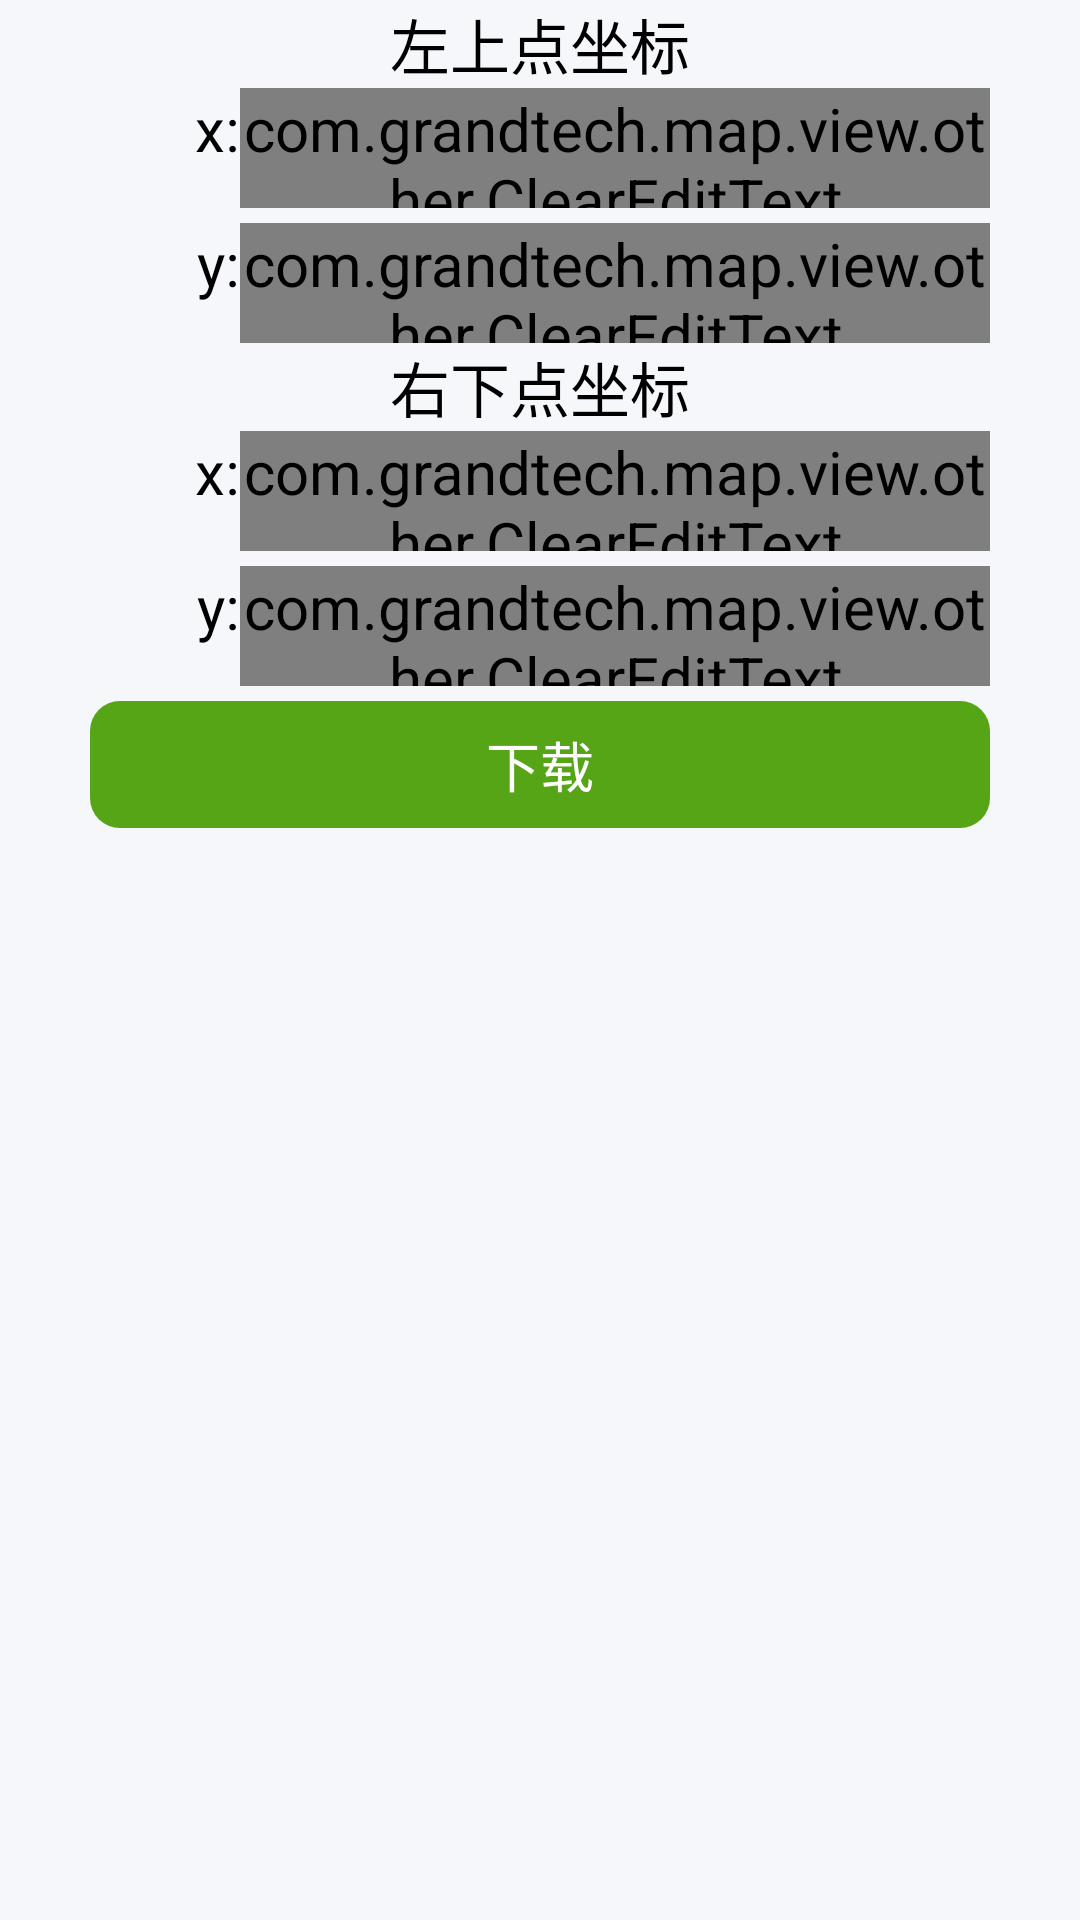

The Android layout XML behind this screen, and the referenced resources:
<!-- AndroidManifest.xml: application theme AppTheme1 -->
<!-- res/layout/activity_gdb.xml -->
<?xml version="1.0" encoding="utf-8"?>
<LinearLayout xmlns:android="http://schemas.android.com/apk/res/android"
    android:id="@+id/activity_gdb"
    android:layout_width="match_parent"
    android:layout_height="match_parent"
    android:background="@color/hx_white"
    android:orientation="vertical">

    <LinearLayout
        android:layout_width="match_parent"
        android:layout_height="wrap_content"
        android:gravity="center"
        android:orientation="vertical">

        <TextView
            android:layout_width="wrap_content"
            android:layout_height="wrap_content"
            android:text="左上点坐标"
            android:textColor="@color/black" />

        <LinearLayout
            android:layout_width="match_parent"
            android:layout_height="wrap_content"
            android:orientation="horizontal"
            android:paddingLeft="30dp"
            android:paddingRight="30dp">

            <TextView
                android:layout_width="match_parent"
                android:layout_height="wrap_content"
                android:layout_weight="5"
                android:gravity="center_vertical|right"
                android:text="x:"
                android:textColor="@color/black" />

            <com.grandtech.map.view.other.ClearEditText
                android:layout_width="match_parent"
                android:layout_height="40dp"
                android:layout_weight="1"
                android:background="@drawable/edit_text_bg"
                android:text="39154528.511500"
                android:textColor="@color/black"
                android:textSize="12.0sp"
                android:id="@+id/etpoint1_x"/>
        </LinearLayout>

        <LinearLayout
            android:layout_width="match_parent"
            android:layout_height="wrap_content"
            android:layout_marginTop="5dp"
            android:orientation="horizontal"
            android:paddingLeft="30dp"
            android:paddingRight="30dp">

            <TextView
                android:layout_width="match_parent"
                android:layout_height="wrap_content"
                android:layout_weight="5"
                android:gravity="center_vertical|right"
                android:text="y:"
                android:textColor="@color/black" />

            <com.grandtech.map.view.other.ClearEditText
                android:layout_width="match_parent"
                android:layout_height="40dp"
                android:layout_weight="1"
                android:background="@drawable/edit_text_bg"
                android:text="3725698.837800"
                android:textColor="@color/black"
                android:textSize="12.0sp"
                android:id="@+id/etpoint1_y"/>
        </LinearLayout>
    </LinearLayout>

    <LinearLayout
        android:layout_width="match_parent"
        android:layout_height="wrap_content"
        android:gravity="center"
        android:orientation="vertical">

        <TextView
            android:layout_width="wrap_content"
            android:layout_height="wrap_content"
            android:text="右下点坐标"
            android:textColor="@color/black" />

        <LinearLayout
            android:layout_width="match_parent"
            android:layout_height="wrap_content"
            android:orientation="horizontal"
            android:paddingLeft="30dp"
            android:paddingRight="30dp">

            <TextView
                android:layout_width="match_parent"
                android:layout_height="wrap_content"
                android:layout_weight="5"
                android:gravity="center_vertical|right"
                android:text="x:"
                android:textColor="@color/black"/>

            <com.grandtech.map.view.other.ClearEditText
                android:layout_width="match_parent"
                android:layout_height="40dp"
                android:layout_weight="1"
                android:background="@drawable/edit_text_bg"
                android:text="39166561.450700"
                android:textColor="@color/black"
                android:textSize="12.0sp"
                android:id="@+id/etpoint3_x"/>

        </LinearLayout>

        <LinearLayout
            android:layout_width="match_parent"
            android:layout_height="wrap_content"
            android:layout_marginTop="5dp"
            android:orientation="horizontal"
            android:paddingLeft="30dp"
            android:paddingRight="30dp">

            <TextView
                android:layout_width="match_parent"
                android:layout_height="wrap_content"
                android:layout_weight="5"
                android:gravity="center_vertical|right"
                android:text="y:"
                android:textColor="@color/black" />

            <com.grandtech.map.view.other.ClearEditText
                android:layout_width="match_parent"
                android:layout_height="40dp"
                android:layout_weight="1"
                android:background="@drawable/edit_text_bg"
                android:text="3716683.530600"
                android:textColor="@color/black"
                android:textSize="12.0sp"
                android:id="@+id/etpoint3_y"/>
        </LinearLayout>
    </LinearLayout>

    <LinearLayout
        android:layout_width="match_parent"
        android:layout_height="wrap_content"
        android:layout_marginTop="5dp"
        android:orientation="horizontal"
        android:paddingLeft="30dp"
        android:paddingRight="30dp">
        <Button
            android:layout_width="match_parent"
            android:layout_height="wrap_content"
            style="@style/com_btn_style"
            android:text="下载"
            android:id="@+id/btnload"/>
    </LinearLayout>

</LinearLayout>
<!-- resources referenced by this layout -->
<resources>
  <color name="black">#000000</color>
  <color name="hx_white">#f6f7fb</color>
  <!-- drawable edit_text_bg (drawable) -->
  <?xml version="1.0" encoding="utf-8"?>
  <selector xmlns:android="http://schemas.android.com/apk/res/android">
      <item android:drawable="@drawable/edit_text_normal" android:state_checked="false"></item>
      <item android:drawable="@drawable/edit_text_focuse" android:state_checked="true"></item>
  </selector>
  <style name="com_btn_style">
          <item name="android:background">@drawable/common_button_selector</item>
          <item name="android:paddingBottom">8dp</item>
          <item name="android:paddingLeft">25dp</item>
          <item name="android:paddingRight">25dp</item>
          <item name="android:paddingTop">8dp</item>
          <item name="android:textColor">@color/white</item>
          <item name="android:textSize">18sp</item>
          <item name="android:gravity">center</item>
      </style>
  <style name="AppTheme1" parent="android:Theme.Black.NoTitleBar">
          <item name="android:textSize">20dp</item>
      </style>
  <!-- drawable common_button_selector (drawable) -->
  <?xml version="1.0" encoding="utf-8"?>
  <selector xmlns:android="http://schemas.android.com/apk/res/android">
      
      <item android:state_pressed="true">
          <shape>
              
              <solid android:color="@color/hx_green" />
              
              <corners android:radius="10dp" />
          </shape>
      </item>
      
      <item>
          <shape>
              <solid android:color="@color/themeColor" />
              <corners android:radius="10dp" />
          </shape>
      </item>
  </selector>
  <color name="white">#FFFFFF</color>
  <color name="hx_green">#37bd9c</color>
  <color name="themeColor">#ff56a516</color>
</resources>
